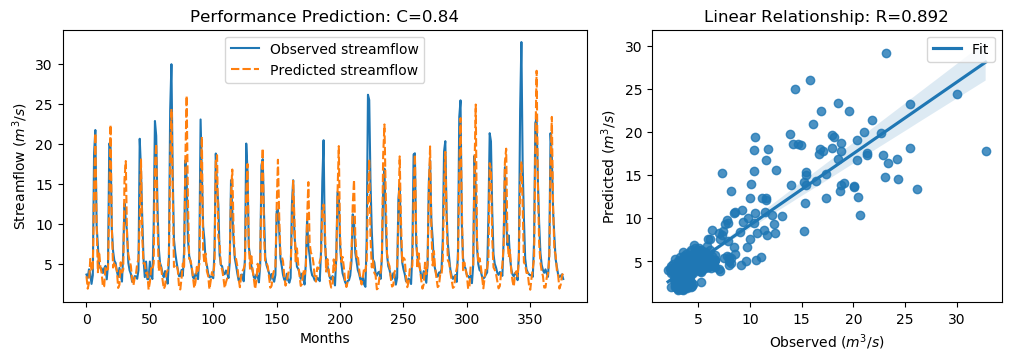

Values plotted in this chart, from the file beside it:
y_true, y_pred, y_true_scaled, y_pred_scaled
3.63, 3.423, -0.5645, -0.594
3.21, 1.86, -0.6243, -0.8161
4.29, 2.635, -0.4707, -0.7059
3.67, 5.6, -0.5589, -0.2844
2.46, 4.039, -0.7309, -0.5064
3.54, 4.507, -0.5773, -0.4399
18.82, 13.85, 1.595, 0.8883
21.76, 21.37, 2.013, 1.957
9.83, 9.988, 0.3169, 0.3394
7.16, 3.923, -0.06268, -0.5229
4.67, 6.496, -0.4167, -0.157
4.44, 4.581, -0.4494, -0.4293
4.4, 3.79, -0.4551, -0.5418
3.83, 2.048, -0.5361, -0.7895
4.42, 2.181, -0.4522, -0.7706
4.72, 4.634, -0.4096, -0.4218
3.03, 4.222, -0.6499, -0.4804
4.87, 4.333, -0.3883, -0.4646
20.07, 13.6, 1.773, 0.8526
19.62, 22.42, 1.709, 2.106
9.33, 9.621, 0.2458, 0.2871
6.56, 4.513, -0.148, -0.439
5.37, 5.236, -0.3172, -0.3362
5.07, 4.693, -0.3598, -0.4134
4.02, 4.099, -0.5091, -0.4978
3.34, 1.947, -0.6058, -0.8038
4.47, 2.347, -0.4451, -0.7469
3.61, 5.168, -0.5674, -0.3459
2.75, 3.878, -0.6897, -0.5292
6.28, 4.241, -0.1878, -0.4777
12.55, 15.61, 0.7036, 1.139
10.44, 17.87, 0.4036, 1.46
9.01, 8.374, 0.2003, 0.1098
5.12, 6.17, -0.3527, -0.2034
4.16, 5.343, -0.4892, -0.321
3.72, 4.738, -0.5518, -0.407
2.73, 3.017, -0.6925, -0.6517
2.73, 2.261, -0.6925, -0.7592
3.43, 3.185, -0.593, -0.6278
3.4, 3.623, -0.5972, -0.5656
3.1, 5.004, -0.6399, -0.3692
4.17, 5.527, -0.4878, -0.2949
20.66, 10.37, 1.857, 0.394
16.78, 18.08, 1.305, 1.489
10.67, 8.243, 0.4363, 0.09125
5.59, 5.018, -0.2859, -0.3673
3.31, 5.032, -0.61, -0.3652
5.26, 3.782, -0.3328, -0.5429
3.05, 3.904, -0.647, -0.5255
3.04, 1.736, -0.6484, -0.8339
5.26, 2.661, -0.3328, -0.7023
3.41, 4.443, -0.5958, -0.449
3.07, 4.205, -0.6442, -0.4828
9.62, 5.022, 0.2871, -0.3667
22.89, 17.29, 2.174, 1.377
21.04, 20.03, 1.911, 1.767
12.14, 10.34, 0.6453, 0.3891
7.0, 4.065, -0.08543, -0.5027
5.08, 5.075, -0.3584, -0.3591
4.58, 4.345, -0.4295, -0.4629
... 317 more rows
